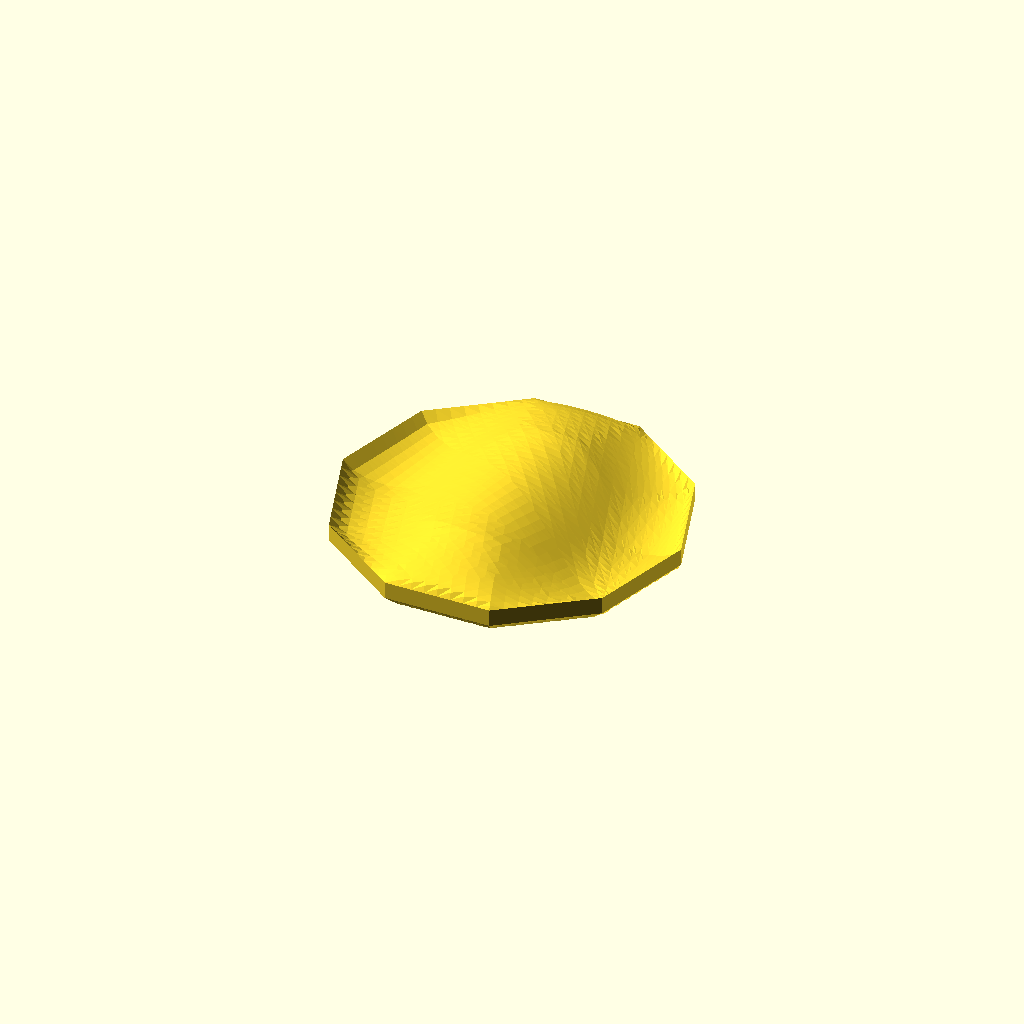
Cell 1: rendered with the file's own defaults.
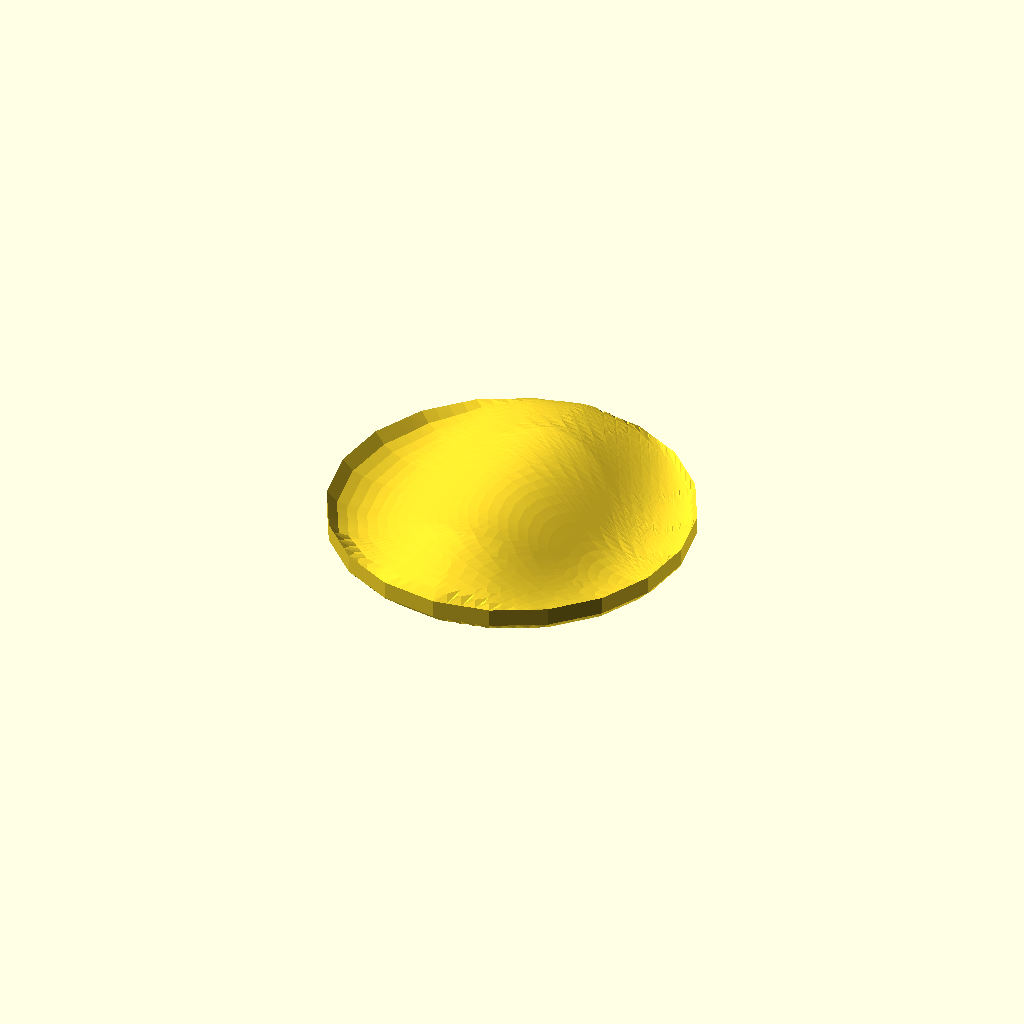
Cell 2 — demoSides set to 20, the other parameters unchanged.
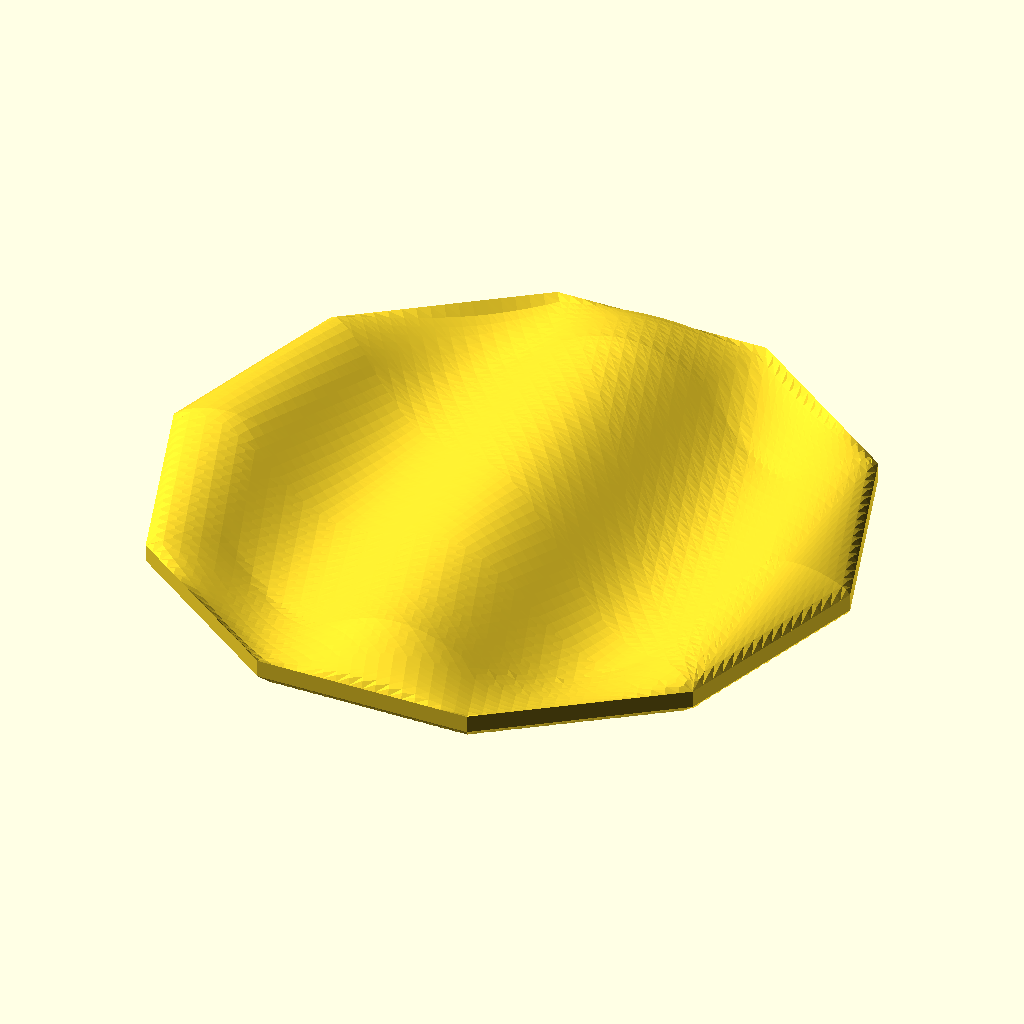
Cell 3: demoRadius = 40 (everything else at default).
All cells are drawn from one camera (rotation 55°, 0°, 25°, orthographic, colour scheme Cornfield), so only the parameter changes between them.
Source of the model, inflatedemo.scad:
use <triangulation.scad>;
use <inflate.scad>;

//<params>
demoSides = 10;
demoRadius = 20;
demoTopFunction = "2+min(d^0.5,3)*cos(x*10)";
    demoBottomFunction = "-min(d^0.5,3)";
//</params>

poly = demoRadius*[for(i=[0:demoSides-1]) [cos(360*i/demoSides),sin(360*i/demoSides)]];
inflateMesh(points=poly,triangles=triangulate(poly),refineMaxEdge=2,top=demoTopFunction,bottom=demoBottomFunction);
Parameter table extracted from the source (name, type, default, range or options):
demoSides: number, default 10
demoRadius: number, default 20
demoTopFunction: string, default "2+min(d^0.5,3)*cos(x*10)"
demoBottomFunction: string, default "-min(d^0.5,3)"
